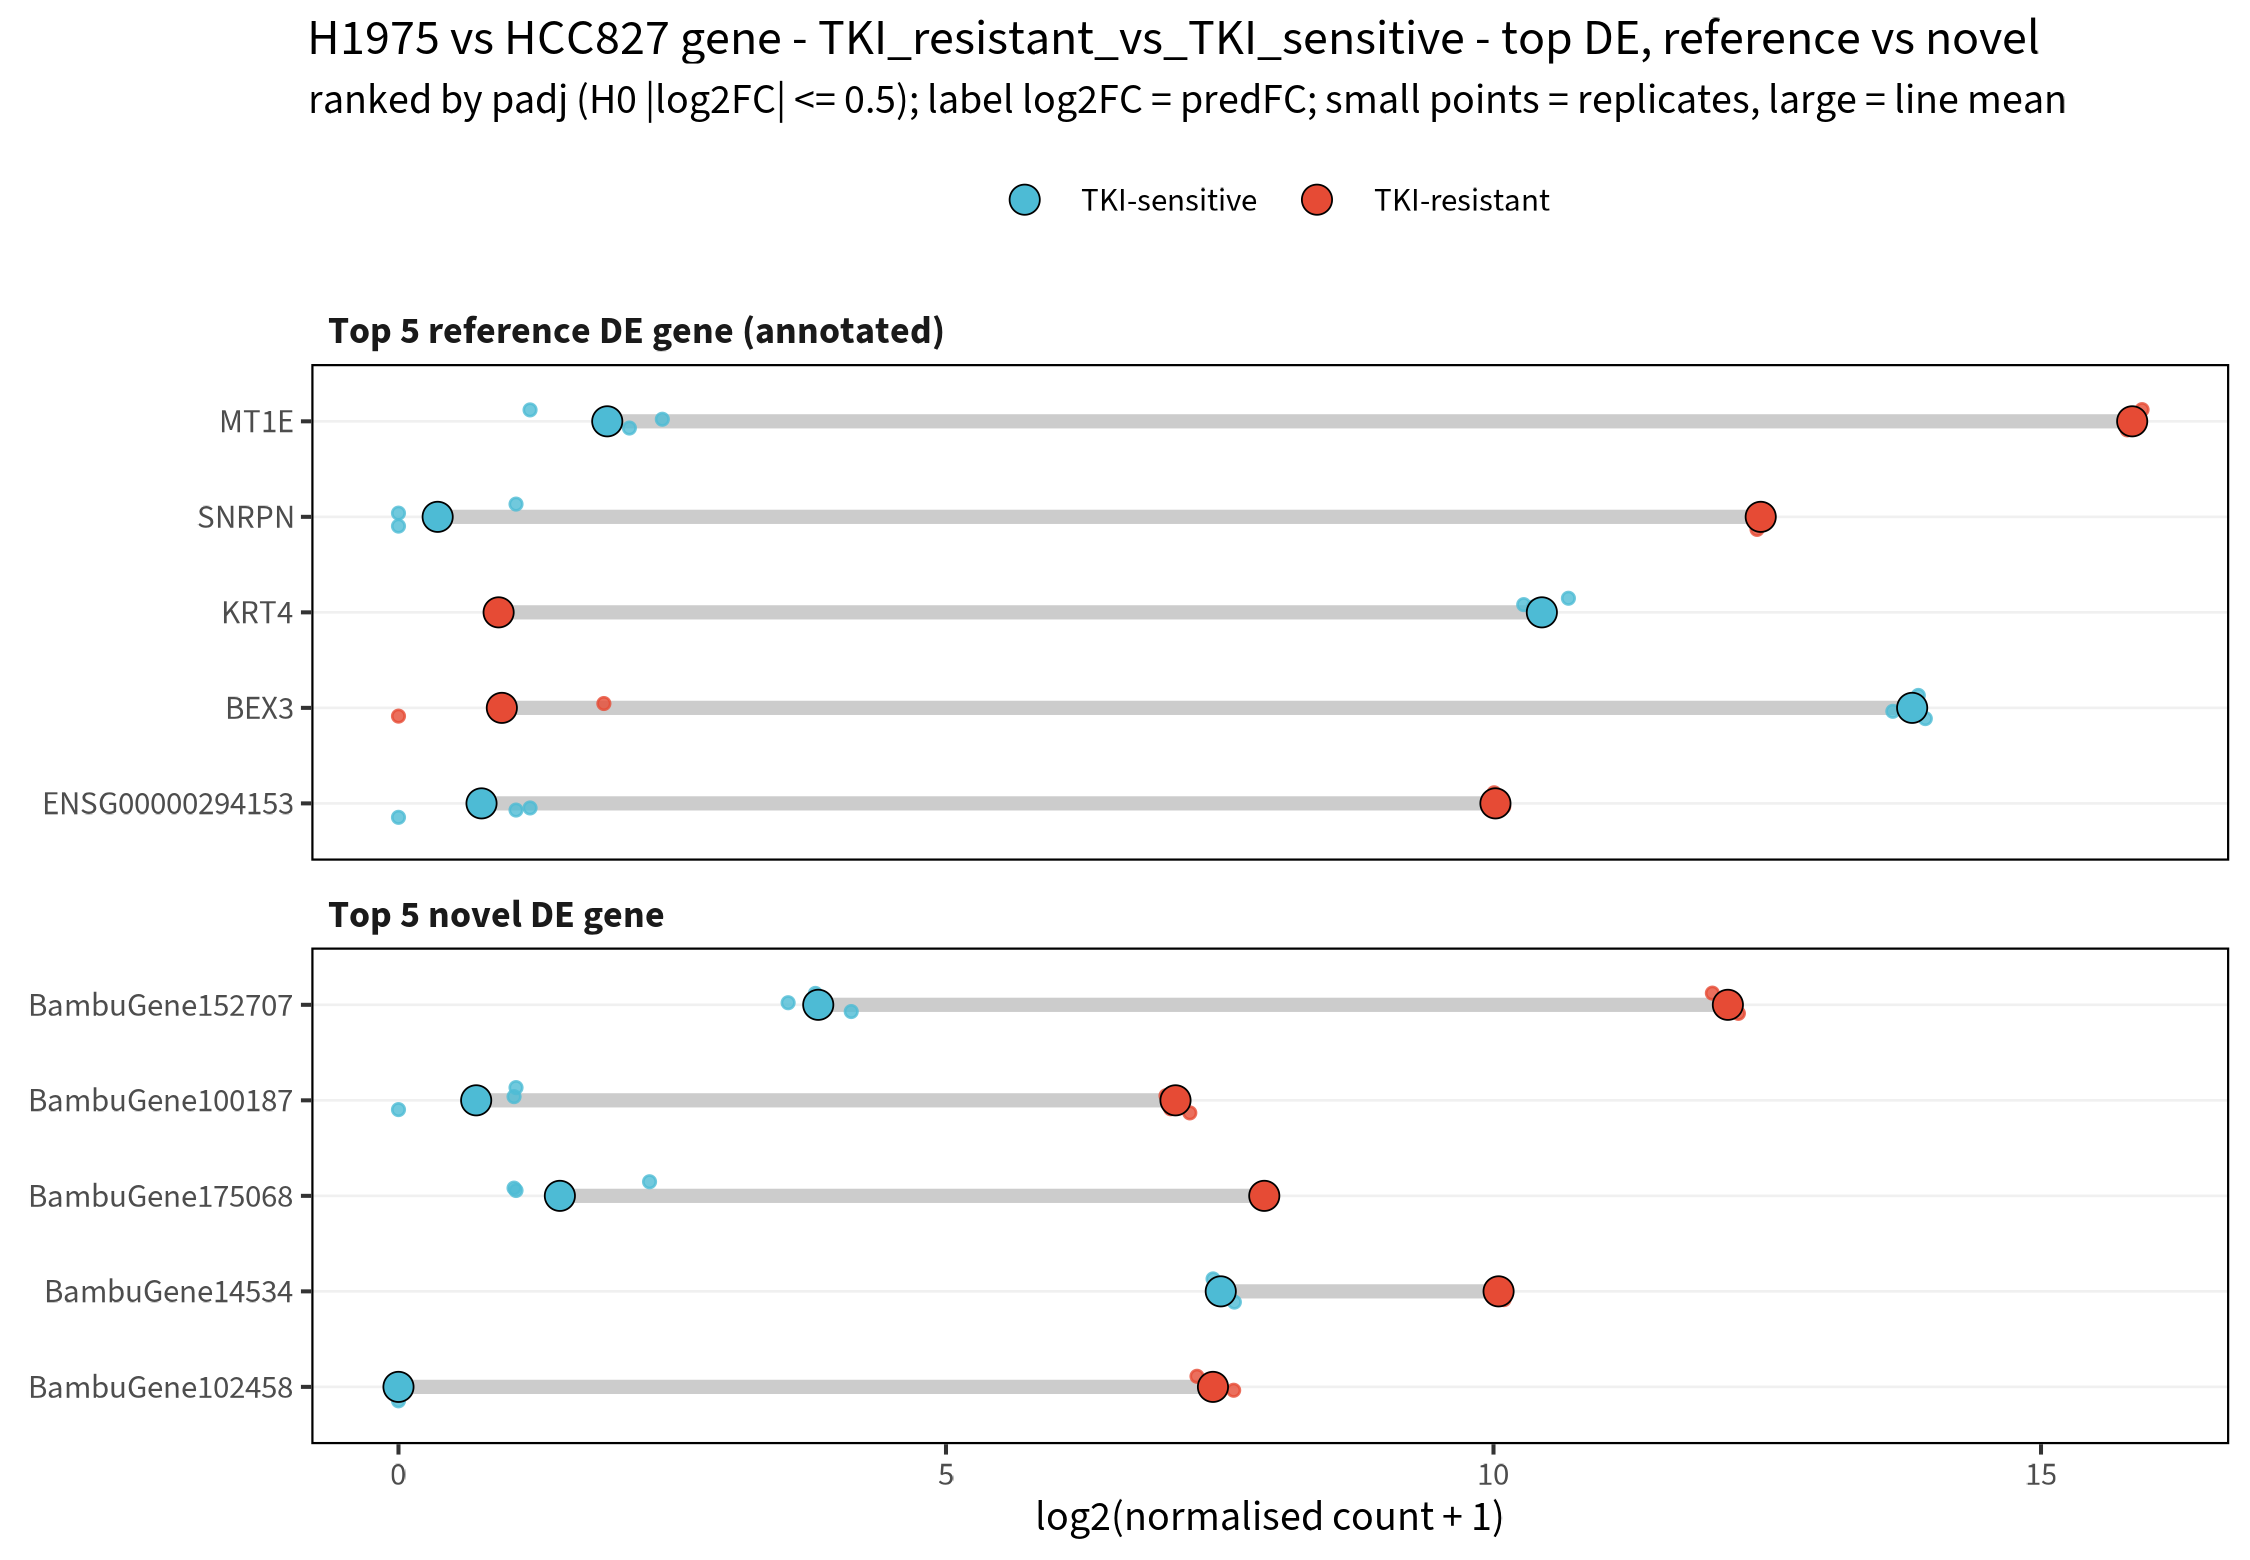

The file beside this chart, header and first rows:
feature, id, biotype, baseMean, logCPM, log2FC, log2FC_test, pvalue, padj, zero_in_one_group, novel, category, call, q, class, rank
MT1E, ENSG00000169715.16, protein_coding, 29209, 10.04, 13.49, 14.16, 2.312029911333388e-16, 4.334824880758969e-12, FALSE, FALSE, Annotated protein-coding, Up, 4.334824880758969e-12, Reference, 1
SNRPN, ENSG00000128739.25, protein_coding, 2779, 6.652, 11.19, 13.41, 9.61021072880098e-16, 6.6937953320649974e-12, FALSE, FALSE, Annotated protein-coding, Up, 6.6937953320649974e-12, Reference, 2
KRT4, ENSG00000170477.13, protein_coding, 700.6, 4.659, -8.925, -10.44, 1.0710643765638163e-15, 6.6937953320649974e-12, FALSE, FALSE, Annotated protein-coding, Down, 6.6937953320649974e-12, Reference, 3
BEX3, ENSG00000166681.16, protein_coding, 7276, 8.038, -12.16, -13.45, 1.4628638006227183e-15, 6.8568083494688366e-12, FALSE, FALSE, Annotated protein-coding, Down, 6.8568083494688366e-12, Reference, 4
ENSG00000294153, ENSG00000294153.1, lncRNA, 518.6, 4.24, 8.55, 10.18, 3.092881456237158e-15, 9.664739070498412e-12, FALSE, FALSE, Annotated lncRNA, Up, 9.664739070498412e-12, Reference, 5
BambuGene152707, BambuGene152707, novel_lncRNA, 2269, 6.36, 8.195, 8.381, 4.927301953589339e-14, 7.69849869398721e-11, FALSE, TRUE, Novel lncRNA, Up, 7.69849869398721e-11, Novel, 1
BambuGene100187, BambuGene100187, novel_lncRNA, 68.41, 1.388, 5.643, 7.254, 1.492405834250854e-11, 2.103843382433779e-9, FALSE, TRUE, Novel lncRNA, Up, 2.103843382433779e-9, Novel, 2
BambuGene175068, BambuGene175068, novel_lncRNA, 120.6, 2.172, 5.939, 6.866, 3.1249804247067674e-11, 3.55092472623195e-9, FALSE, TRUE, Novel lncRNA, Up, 3.55092472623195e-9, Novel, 3
BambuGene14534, BambuGene14534, novel_lncRNA, 619.2, 4.492, 2.53, 2.543, 3.946963768904679e-9, 1.3005557768575365e-7, FALSE, TRUE, Novel lncRNA, Up, 1.3005557768575365e-7, Novel, 4
BambuGene102458, BambuGene102458, novel_lncRNA, 86.62, 1.714, 6.454, 10.44, 4.007825141147599e-9, 1.3159844758559778e-7, TRUE, TRUE, Novel lncRNA, Up, 1.3159844758559778e-7, Novel, 5
